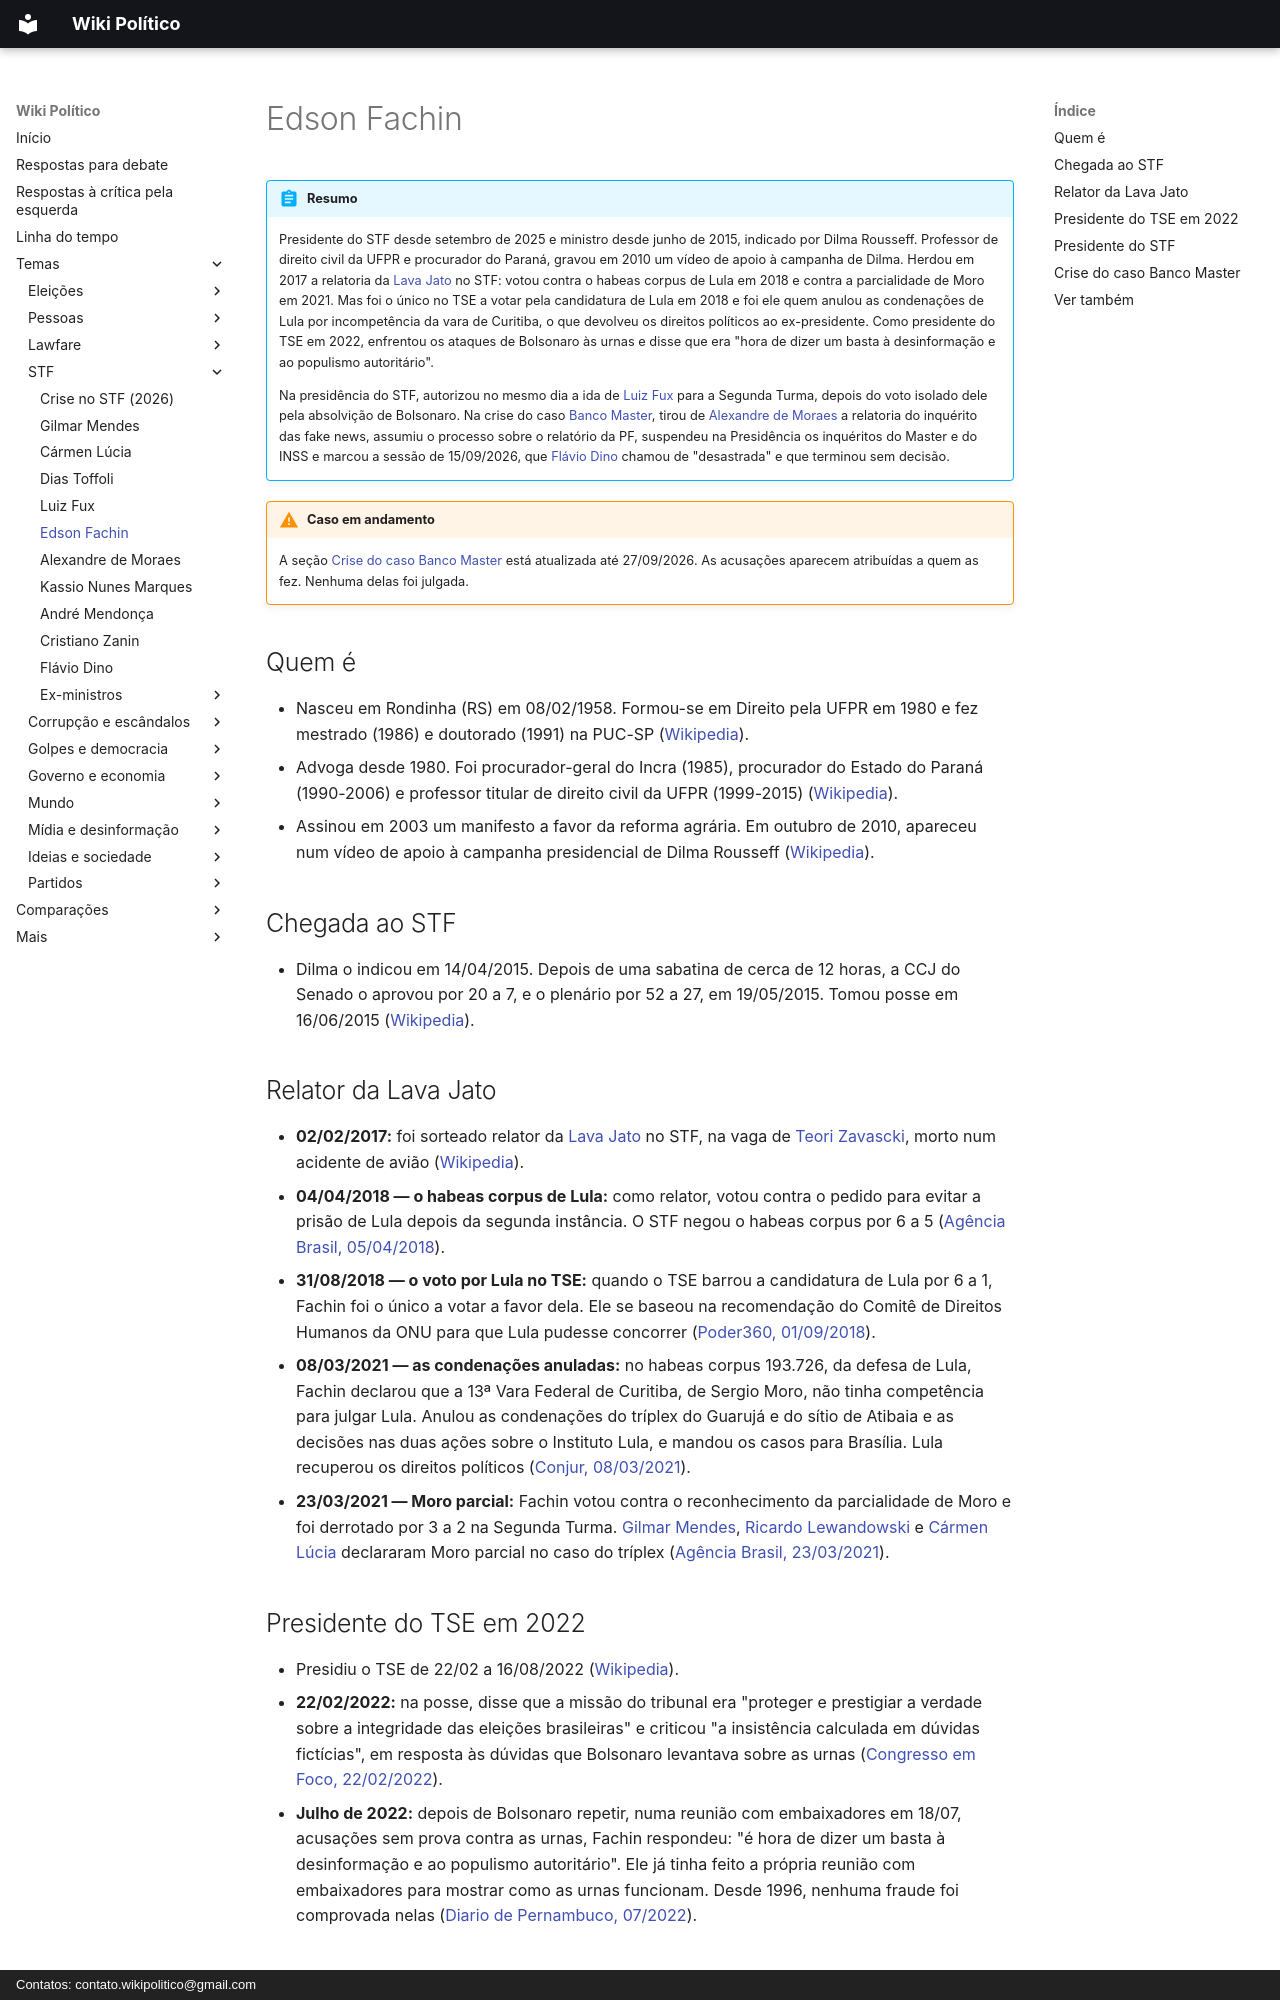

repository: wikipolitico/wikipolitico.github.io · page: temas/stf/edson-fachin/index.html · generator: mkdocs · copyright: Contatos: contato.wikipolitico@gmail.com

# Edson Fachin

!!! abstract "Resumo"

    Presidente do STF desde setembro de 2025 e ministro desde junho de 2015, indicado por Dilma Rousseff. Professor de direito civil da UFPR e procurador do Paraná, gravou em 2010 um vídeo de apoio à campanha de Dilma. Herdou em 2017 a relatoria da [Lava Jato](../farsa-da-lava-jato.md) no STF: votou contra o habeas corpus de Lula em 2018 e contra a parcialidade de Moro em 2021. Mas foi o único no TSE a votar pela candidatura de Lula em 2018 e foi ele quem anulou as condenações de Lula por incompetência da vara de Curitiba, o que devolveu os direitos políticos ao ex-presidente. Como presidente do TSE em 2022, enfrentou os ataques de Bolsonaro às urnas e disse que era "hora de dizer um basta à desinformação e ao populismo autoritário".

    Na presidência do STF, autorizou no mesmo dia a ida de [Luiz Fux](luiz-fux.md) para a Segunda Turma, depois do voto isolado dele pela absolvição de Bolsonaro. Na crise do caso [Banco Master](../banco-master.md), tirou de [Alexandre de Moraes](alexandre-de-moraes.md) a relatoria do inquérito das fake news, assumiu o processo sobre o relatório da PF, suspendeu na Presidência os inquéritos do Master e do INSS e marcou a sessão de 15/09/2026, que [Flávio Dino](flavio-dino.md) chamou de "desastrada" e que terminou sem decisão.

!!! warning "Caso em andamento"

    A seção [Crise do caso Banco Master](#crise-do-caso-banco-master) está atualizada até 27/09/2026. As acusações aparecem atribuídas a quem as fez. Nenhuma delas foi julgada.

## Quem é

- Nasceu em Rondinha (RS) em 08/02/1958. Formou-se em Direito pela UFPR em 1980 e fez mestrado (1986) e doutorado (1991) na PUC-SP ([Wikipedia](https://pt.wikipedia.org/wiki/Edson_Fachin)).
- Advoga desde 1980. Foi procurador-geral do Incra (1985), procurador do Estado do Paraná (1990-2006) e professor titular de direito civil da UFPR (1999-2015) ([Wikipedia](https://pt.wikipedia.org/wiki/Edson_Fachin)).
- Assinou em 2003 um manifesto a favor da reforma agrária. Em outubro de 2010, apareceu num vídeo de apoio à campanha presidencial de Dilma Rousseff ([Wikipedia](https://pt.wikipedia.org/wiki/Edson_Fachin)).

## Chegada ao STF

- Dilma o indicou em 14/04/2015. Depois de uma sabatina de cerca de 12 horas, a CCJ do Senado o aprovou por 20 a 7, e o plenário por 52 a 27, em 19/05/2015. Tomou posse em 16/06/2015 ([Wikipedia](https://pt.wikipedia.org/wiki/Edson_Fachin)).

## Relator da Lava Jato

- **02/02/2017:** foi sorteado relator da [Lava Jato](../farsa-da-lava-jato.md) no STF, na vaga de [Teori Zavascki](teori-zavascki.md), morto num acidente de avião ([Wikipedia](https://pt.wikipedia.org/wiki/Edson_Fachin)).
- **04/04/2018 — o habeas corpus de Lula:** como relator, votou contra o pedido para evitar a prisão de Lula depois da segunda instância. O STF negou o habeas corpus por 6 a 5 ([Agência Brasil, 05/04/2018](https://agenciabrasil.ebc.com.br/politica/noticia/2018-04/maioria-do-stf-nega-habeas-corpus-preventivo-lula)).
- **31/08/2018 — o voto por Lula no TSE:** quando o TSE barrou a candidatura de Lula por 6 a 1, Fachin foi o único a votar a favor dela. Ele se baseou na recomendação do Comitê de Direitos Humanos da ONU para que Lula pudesse concorrer ([Poder360, 01/09/2018](https://www.poder360.com.br/eleicoes/tse-barra-lula-por-6-votos-a-1/)).
- **08/03/2021 — as condenações anuladas:** no habeas corpus 193.726, da defesa de Lula, Fachin declarou que a 13ª Vara Federal de Curitiba, de Sergio Moro, não tinha competência para julgar Lula. Anulou as condenações do tríplex do Guarujá e do sítio de Atibaia e as decisões nas duas ações sobre o Instituto Lula, e mandou os casos para Brasília. Lula recuperou os direitos políticos ([Conjur, 08/03/2021](https://www.conjur.com.br/2021-mar-08/fachin-declara-vara-curitiba-incompetente-julgar-lula/)).
- **23/03/2021 — Moro parcial:** Fachin votou contra o reconhecimento da parcialidade de Moro e foi derrotado por 3 a 2 na Segunda Turma. [Gilmar Mendes](gilmar-mendes.md), [Ricardo Lewandowski](ricardo-lewandowski.md) e [Cármen Lúcia](carmen-lucia.md) declararam Moro parcial no caso do tríplex ([Agência Brasil, 23/03/2021](https://agenciabrasil.ebc.com.br/justica/noticia/2021-03/stf-considera-que-moro-foi-parcial-nos-processos-de-lula)).
